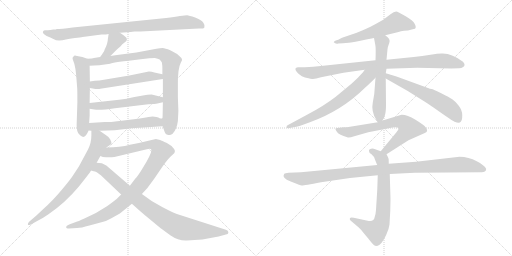
t = 0.00 s
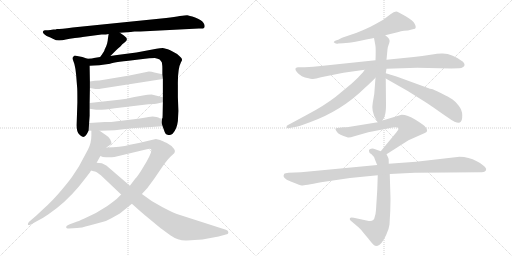
t = 2.98 s
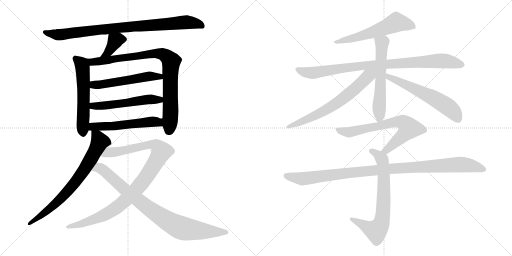
t = 5.96 s
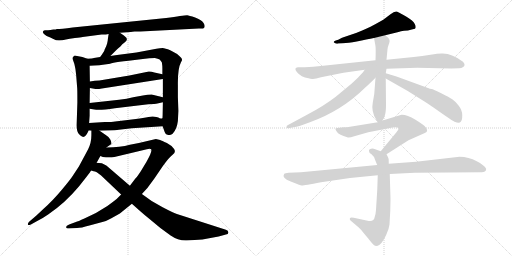
t = 8.94 s
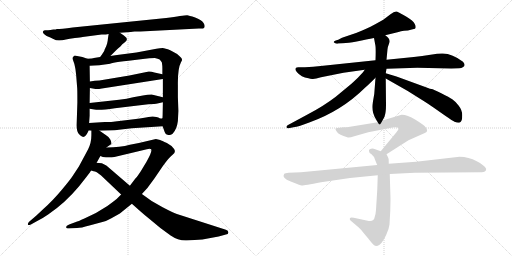
t = 11.93 s
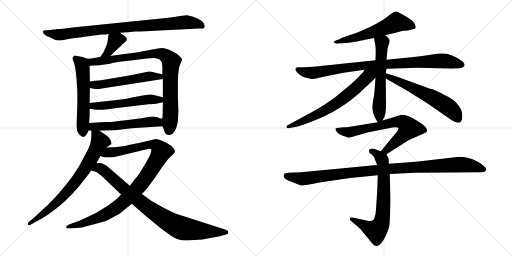
t = 14.91 s

The animated SVG that drew these frames (rendered in a browser with its animation timeline set to each time). Animation: 18 CSS @keyframes rules; one cycle of 14.91 s.

<svg version="1.1" viewBox="0 0 2048 1024" xmlns="http://www.w3.org/2000/svg">
  <g stroke="lightgray" stroke-dasharray="1,1" stroke-width="1" transform="scale(4, 4)">
    <line x1="0" y1="0" x2="256" y2="256"></line>
    <line x1="256" y1="0" x2="0" y2="256"></line>
    <line x1="128" y1="0" x2="128" y2="256"></line>
    <line x1="0" y1="128" x2="256" y2="128"></line>
    <line x1="256" y1="0" x2="512" y2="256"></line>
    <line x1="512" y1="0" x2="256" y2="256"></line>
    <line x1="384" y1="0" x2="384" y2="256"></line>
    <line x1="256" y1="128" x2="512" y2="128"></line>
  </g>
<g transform="scale(1, -1) translate(0, -850)">
   <style type="text/css">
    @keyframes keyframes0 {
      from {
       stroke: black;
       stroke-dashoffset: 892;
       stroke-width: 128;
       }
       74% {
       animation-timing-function: step-end;
       stroke: black;
       stroke-dashoffset: 0;
       stroke-width: 128;
       }
       to {
       stroke: black;
       stroke-width: 1024;
       }
       }
       #make-me-a-hanzi-animation-0 {
         animation: keyframes0 0.975911s both;
         animation-delay: 0.000000s;
         animation-timing-function: linear;
       }
    @keyframes keyframes1 {
      from {
       stroke: black;
       stroke-dashoffset: 375;
       stroke-width: 128;
       }
       55% {
       animation-timing-function: step-end;
       stroke: black;
       stroke-dashoffset: 0;
       stroke-width: 128;
       }
       to {
       stroke: black;
       stroke-width: 1024;
       }
       }
       #make-me-a-hanzi-animation-1 {
         animation: keyframes1 0.555176s both;
         animation-delay: 0.975911s;
         animation-timing-function: linear;
       }
    @keyframes keyframes2 {
      from {
       stroke: black;
       stroke-dashoffset: 570;
       stroke-width: 128;
       }
       65% {
       animation-timing-function: step-end;
       stroke: black;
       stroke-dashoffset: 0;
       stroke-width: 128;
       }
       to {
       stroke: black;
       stroke-width: 1024;
       }
       }
       #make-me-a-hanzi-animation-2 {
         animation: keyframes2 0.713867s both;
         animation-delay: 1.531087s;
         animation-timing-function: linear;
       }
    @keyframes keyframes3 {
      from {
       stroke: black;
       stroke-dashoffset: 878;
       stroke-width: 128;
       }
       74% {
       animation-timing-function: step-end;
       stroke: black;
       stroke-dashoffset: 0;
       stroke-width: 128;
       }
       to {
       stroke: black;
       stroke-width: 1024;
       }
       }
       #make-me-a-hanzi-animation-3 {
         animation: keyframes3 0.964518s both;
         animation-delay: 2.244954s;
         animation-timing-function: linear;
       }
    @keyframes keyframes4 {
      from {
       stroke: black;
       stroke-dashoffset: 540;
       stroke-width: 128;
       }
       64% {
       animation-timing-function: step-end;
       stroke: black;
       stroke-dashoffset: 0;
       stroke-width: 128;
       }
       to {
       stroke: black;
       stroke-width: 1024;
       }
       }
       #make-me-a-hanzi-animation-4 {
         animation: keyframes4 0.689453s both;
         animation-delay: 3.209472s;
         animation-timing-function: linear;
       }
    @keyframes keyframes5 {
      from {
       stroke: black;
       stroke-dashoffset: 542;
       stroke-width: 128;
       }
       64% {
       animation-timing-function: step-end;
       stroke: black;
       stroke-dashoffset: 0;
       stroke-width: 128;
       }
       to {
       stroke: black;
       stroke-width: 1024;
       }
       }
       #make-me-a-hanzi-animation-5 {
         animation: keyframes5 0.691081s both;
         animation-delay: 3.898925s;
         animation-timing-function: linear;
       }
    @keyframes keyframes6 {
      from {
       stroke: black;
       stroke-dashoffset: 545;
       stroke-width: 128;
       }
       64% {
       animation-timing-function: step-end;
       stroke: black;
       stroke-dashoffset: 0;
       stroke-width: 128;
       }
       to {
       stroke: black;
       stroke-width: 1024;
       }
       }
       #make-me-a-hanzi-animation-6 {
         animation: keyframes6 0.693522s both;
         animation-delay: 4.590006s;
         animation-timing-function: linear;
       }
    @keyframes keyframes7 {
      from {
       stroke: black;
       stroke-dashoffset: 741;
       stroke-width: 128;
       }
       71% {
       animation-timing-function: step-end;
       stroke: black;
       stroke-dashoffset: 0;
       stroke-width: 128;
       }
       to {
       stroke: black;
       stroke-width: 1024;
       }
       }
       #make-me-a-hanzi-animation-7 {
         animation: keyframes7 0.853027s both;
         animation-delay: 5.283528s;
         animation-timing-function: linear;
       }
    @keyframes keyframes8 {
      from {
       stroke: black;
       stroke-dashoffset: 1009;
       stroke-width: 128;
       }
       77% {
       animation-timing-function: step-end;
       stroke: black;
       stroke-dashoffset: 0;
       stroke-width: 128;
       }
       to {
       stroke: black;
       stroke-width: 1024;
       }
       }
       #make-me-a-hanzi-animation-8 {
         animation: keyframes8 1.071126s both;
         animation-delay: 6.136555s;
         animation-timing-function: linear;
       }
    @keyframes keyframes9 {
      from {
       stroke: black;
       stroke-dashoffset: 871;
       stroke-width: 128;
       }
       74% {
       animation-timing-function: step-end;
       stroke: black;
       stroke-dashoffset: 0;
       stroke-width: 128;
       }
       to {
       stroke: black;
       stroke-width: 1024;
       }
       }
       #make-me-a-hanzi-animation-9 {
         animation: keyframes9 0.958822s both;
         animation-delay: 7.207681s;
         animation-timing-function: linear;
       }
    @keyframes keyframes10 {
      from {
       stroke: black;
       stroke-dashoffset: 585;
       stroke-width: 128;
       }
       66% {
       animation-timing-function: step-end;
       stroke: black;
       stroke-dashoffset: 0;
       stroke-width: 128;
       }
       to {
       stroke: black;
       stroke-width: 1024;
       }
       }
       #make-me-a-hanzi-animation-10 {
         animation: keyframes10 0.726074s both;
         animation-delay: 8.166503s;
         animation-timing-function: linear;
       }
    @keyframes keyframes11 {
      from {
       stroke: black;
       stroke-dashoffset: 916;
       stroke-width: 128;
       }
       75% {
       animation-timing-function: step-end;
       stroke: black;
       stroke-dashoffset: 0;
       stroke-width: 128;
       }
       to {
       stroke: black;
       stroke-width: 1024;
       }
       }
       #make-me-a-hanzi-animation-11 {
         animation: keyframes11 0.995443s both;
         animation-delay: 8.892577s;
         animation-timing-function: linear;
       }
    @keyframes keyframes12 {
      from {
       stroke: black;
       stroke-dashoffset: 594;
       stroke-width: 128;
       }
       66% {
       animation-timing-function: step-end;
       stroke: black;
       stroke-dashoffset: 0;
       stroke-width: 128;
       }
       to {
       stroke: black;
       stroke-width: 1024;
       }
       }
       #make-me-a-hanzi-animation-12 {
         animation: keyframes12 0.733398s both;
         animation-delay: 9.888020s;
         animation-timing-function: linear;
       }
    @keyframes keyframes13 {
      from {
       stroke: black;
       stroke-dashoffset: 669;
       stroke-width: 128;
       }
       69% {
       animation-timing-function: step-end;
       stroke: black;
       stroke-dashoffset: 0;
       stroke-width: 128;
       }
       to {
       stroke: black;
       stroke-width: 1024;
       }
       }
       #make-me-a-hanzi-animation-13 {
         animation: keyframes13 0.794434s both;
         animation-delay: 10.621418s;
         animation-timing-function: linear;
       }
    @keyframes keyframes14 {
      from {
       stroke: black;
       stroke-dashoffset: 600;
       stroke-width: 128;
       }
       66% {
       animation-timing-function: step-end;
       stroke: black;
       stroke-dashoffset: 0;
       stroke-width: 128;
       }
       to {
       stroke: black;
       stroke-width: 1024;
       }
       }
       #make-me-a-hanzi-animation-14 {
         animation: keyframes14 0.738281s both;
         animation-delay: 11.415852s;
         animation-timing-function: linear;
       }
    @keyframes keyframes15 {
      from {
       stroke: black;
       stroke-dashoffset: 700;
       stroke-width: 128;
       }
       69% {
       animation-timing-function: step-end;
       stroke: black;
       stroke-dashoffset: 0;
       stroke-width: 128;
       }
       to {
       stroke: black;
       stroke-width: 1024;
       }
       }
       #make-me-a-hanzi-animation-15 {
         animation: keyframes15 0.819661s both;
         animation-delay: 12.154133s;
         animation-timing-function: linear;
       }
    @keyframes keyframes16 {
      from {
       stroke: black;
       stroke-dashoffset: 707;
       stroke-width: 128;
       }
       70% {
       animation-timing-function: step-end;
       stroke: black;
       stroke-dashoffset: 0;
       stroke-width: 128;
       }
       to {
       stroke: black;
       stroke-width: 1024;
       }
       }
       #make-me-a-hanzi-animation-16 {
         animation: keyframes16 0.825358s both;
         animation-delay: 12.973794s;
         animation-timing-function: linear;
       }
    @keyframes keyframes17 {
      from {
       stroke: black;
       stroke-dashoffset: 1053;
       stroke-width: 128;
       }
       77% {
       animation-timing-function: step-end;
       stroke: black;
       stroke-dashoffset: 0;
       stroke-width: 128;
       }
       to {
       stroke: black;
       stroke-width: 1024;
       }
       }
       #make-me-a-hanzi-animation-17 {
         animation: keyframes17 1.106934s both;
         animation-delay: 13.799152s;
         animation-timing-function: linear;
       }
</style>
<path d="M 479.5 719.5 L 523.5 722.5 Q 528.5 724.5 538.5 724.5 L 561.5 724.5 L 795.5 736.5 Q 812.5 733.5 817.5 740.5 Q 821.5 747.5 813.5 759.5 Q 805.5 771.5 780.5 780.5 Q 755.5 788.5 748.5 789.5 Q 741.5 789.5 719.5 786.5 Q 699.5 782.5 664.5 778.5 L 290.5 740.5 Q 243.5 734.5 227.5 734.5 Q 224.5 732.5 213.5 732.5 L 201.5 730.5 Q 185.5 728.5 180.5 729.5 Q 174.5 729.5 173.5 726.5 Q 165.5 719.5 186.5 706.5 Q 202.5 700.5 213.5 694.5 Q 223.5 688.5 236.5 688.5 Q 249.5 688.5 263.5 692.5 Q 276.5 696.5 299.5 698.5 Q 322.5 700.5 330.5 702.5 L 406.5 712.5 Q 426.5 712.5 434.5 714.5 L 479.5 719.5 Z" fill="lightgray"></path> 
<path d="M 441.5 626.5 L 459.5 644.5 Q 472.5 657.5 482.5 665.5 Q 487.5 674.5 499.5 681.5 Q 511.5 688.5 505.5 699.5 L 495.5 708.5 L 479.5 719.5 C 454.5 736.5 438.5 744.5 434.5 714.5 L 431.5 694.5 Q 431.5 689.5 428.5 676.5 Q 424.5 663.5 421.5 658.5 Q 418.5 653.5 417.5 648.5 Q 415.5 643.5 400.5 622.5 C 383.5 598.5 420.5 605.5 441.5 626.5 Z" fill="lightgray"></path> 
<path d="M 349.5 615.5 L 329.5 622.5 Q 310.5 625.5 303.5 627.5 Q 295.5 628.5 293.5 623.5 Q 288.5 619.5 290.5 614.5 L 297.5 594.5 Q 302.5 575.5 304.5 551.5 L 308.5 501.5 Q 309.5 495.5 309.5 441.5 L 306.5 349.5 Q 306.5 323.5 316.5 313.5 Q 326.5 302.5 332.5 302.5 Q 344.5 304.5 354.5 328.5 L 356.5 358.5 L 358.5 387.5 L 358.5 415.5 L 358.5 438.5 L 359.5 498.5 L 359.5 524.5 L 358.5 587.5 C 358.5 612.5 358.5 612.5 349.5 615.5 Z" fill="lightgray"></path> 
<path d="M 650.5 345.5 L 655.5 331.5 Q 659.5 318.5 662.5 315.5 Q 665.5 311.5 673.5 310.5 Q 681.5 308.5 690.5 315.5 Q 707.5 333.5 711.5 366.5 L 713.5 406.5 L 711.5 462.5 L 711.5 509.5 Q 710.5 576.5 723.5 600.5 L 728.5 610.5 Q 728.5 617.5 719.5 624.5 Q 708.5 636.5 697.5 640.5 Q 681.5 650.5 671.5 653.5 L 651.5 658.5 Q 640.5 658.5 625.5 655.5 L 545.5 640.5 L 491.5 633.5 Q 485.5 633.5 441.5 626.5 L 400.5 622.5 L 375.5 618.5 Q 370.5 616.5 349.5 615.5 C 319.5 613.5 328.5 585.5 358.5 587.5 L 376.5 588.5 Q 400.5 589.5 411.5 591.5 L 433.5 594.5 Q 435.5 594.5 454.5 599.5 Q 472.5 603.5 514.5 607.5 L 571.5 614.5 Q 598.5 618.5 619.5 618.5 Q 632.5 616.5 638.5 612.5 Q 645.5 604.5 647.5 600.5 Q 649.5 588.5 649.5 576.5 L 649.5 553.5 L 651.5 534.5 L 651.5 461.5 L 651.5 441.5 L 650.5 389.5 Q 650.5 376.5 648.5 376.5 C 646.5 357.5 646.5 357.5 650.5 345.5 Z" fill="lightgray"></path> 
<path d="M 359.5 498.5 L 376.5 495.5 Q 386.5 492.5 407.5 496.5 L 651.5 534.5 C 681.5 539.5 678.5 547.5 649.5 553.5 L 617.5 560.5 Q 606.5 564.5 595.5 564.5 Q 573.5 560.5 561.5 557.5 L 517.5 548.5 L 397.5 528.5 Q 379.5 528.5 359.5 524.5 C 329.5 519.5 329.5 503.5 359.5 498.5 Z" fill="lightgray"></path> 
<path d="M 358.5 415.5 L 377.5 412.5 Q 395.5 407.5 459.5 417.5 L 593.5 433.5 Q 621.5 434.5 629.5 436.5 L 651.5 441.5 C 680.5 448.5 680.5 454.5 651.5 461.5 L 606.5 472.5 Q 590.5 472.5 571.5 468.5 L 532.5 461.5 Q 508.5 454.5 476.5 451.5 L 358.5 438.5 C 328.5 435.5 328.5 420.5 358.5 415.5 Z" fill="lightgray"></path> 
<path d="M 354.5 328.5 L 365.5 327.5 L 398.5 327.5 L 431.5 328.5 Q 463.5 329.5 475.5 331.5 L 527.5 337.5 L 650.5 345.5 C 680.5 347.5 678.5 373.5 648.5 376.5 Q 646.5 375.5 638.5 377.5 Q 634.5 380.5 625.5 382.5 L 610.5 384.5 Q 607.5 384.5 583.5 380.5 Q 558.5 375.5 535.5 373.5 L 460.5 364.5 Q 448.5 362.5 419.5 362.5 L 356.5 358.5 C 326.5 356.5 324.5 331.5 354.5 328.5 Z" fill="lightgray"></path> 
<path d="M 365.5 327.5 L 365.5 309.5 Q 365.5 279.5 352.5 253.5 L 315.5 184.5 L 290.5 146.5 Q 282.5 133.5 246.5 90.5 Q 209.5 46.5 175.5 16.5 L 144.5 -12.5 L 116.5 -36.5 Q 110.5 -43.5 111.5 -47.5 Q 112.5 -51.5 123.5 -47.5 L 152.5 -31.5 Q 172.5 -21.5 192.5 -7.5 Q 260.5 38.5 315.5 104.5 L 345.5 142.5 Q 358.5 158.5 364.5 168.5 L 386.5 199.5 L 401.5 226.5 L 425.5 260.5 L 445.5 274.5 Q 447.5 281.5 440.5 293.5 Q 433.5 304.5 421.5 311.5 L 398.5 327.5 C 373.5 344.5 365.5 350.5 365.5 327.5 Z" fill="lightgray"></path> 
<path d="M 484.5 72.5 L 466.5 54.5 Q 451.5 42.5 429.5 26.5 L 383.5 -1.5 L 337.5 -23.5 Q 311.5 -35.5 303.5 -37.5 L 276.5 -47.5 Q 264.5 -52.5 264.5 -57.5 Q 264.5 -63.5 276.5 -63.5 L 308.5 -61.5 Q 323.5 -61.5 357.5 -51.5 L 409.5 -37.5 Q 426.5 -33.5 445.5 -22.5 L 479.5 -3.5 L 527.5 35.5 L 567.5 74.5 L 589.5 98.5 L 617.5 136.5 L 651.5 186.5 Q 677.5 222.5 691.5 232.5 Q 704.5 241.5 696.5 254.5 Q 688.5 267.5 667.5 278.5 Q 646.5 288.5 640.5 290.5 L 623.5 294.5 L 555.5 278.5 L 519.5 271.5 Q 481.5 260.5 425.5 260.5 C 395.5 259.5 372.5 233.5 401.5 226.5 L 411.5 222.5 Q 436.5 219.5 457.5 222.5 L 587.5 253.5 Q 601.5 256.5 604.5 253.5 Q 610.5 246.5 585.5 202.5 L 562.5 164.5 Q 548.5 143.5 541.5 136.5 L 519.5 107.5 L 484.5 72.5 Z" fill="lightgray"></path> 
<path d="M 364.5 168.5 L 374.5 165.5 Q 384.5 165.5 404.5 148.5 L 484.5 72.5 L 527.5 35.5 L 555.5 10.5 Q 574.5 -6.5 600.5 -27.5 L 641.5 -61.5 L 682.5 -91.5 Q 714.5 -113.5 747.5 -111.5 L 809.5 -107.5 L 874.5 -95.5 L 903.5 -87.5 Q 913.5 -86.5 913.5 -79.5 Q 913.5 -71.5 903.5 -68.5 L 707.5 -5.5 Q 696.5 -2.5 650.5 21.5 Q 603.5 45.5 567.5 74.5 L 519.5 107.5 L 426.5 187.5 Q 425.5 188.5 407.5 197.5 Q 395.5 199.5 386.5 199.5 C 356.5 202.5 335.5 176.5 364.5 168.5 Z" fill="lightgray"></path> 
<path d="M 1541.0 709.0 L 1594.0 722.0 Q 1603.0 726.0 1616.0 727.0 Q 1630.0 727.0 1651.0 733.0 L 1660.0 735.0 Q 1666.0 741.0 1659.0 754.0 Q 1653.0 767.0 1626.0 783.0 Q 1599.0 799.0 1593.0 801.0 Q 1583.0 810.0 1562.0 793.0 L 1533.0 771.0 Q 1503.0 754.0 1482.0 743.0 Q 1443.0 725.0 1427.0 719.0 L 1368.0 699.0 L 1353.0 691.0 L 1343.0 688.0 Q 1334.0 684.0 1335.0 681.0 Q 1342.0 673.0 1353.0 676.0 L 1372.0 677.0 Q 1392.0 678.0 1427.0 684.0 Q 1468.0 693.0 1496.0 698.0 L 1541.0 709.0 Z" fill="lightgray"></path> 
<path d="M 1546.0 575.0 L 1669.0 579.0 L 1805.0 576.0 L 1836.0 577.0 Q 1847.0 577.0 1851.0 581.0 Q 1865.0 588.0 1852.0 603.0 Q 1810.0 635.0 1771.0 636.0 Q 1756.0 637.0 1722.0 631.0 Q 1689.0 625.0 1655.0 622.0 L 1546.0 611.0 L 1502.0 609.0 L 1283.0 586.0 Q 1254.0 582.0 1220.0 581.0 L 1192.0 581.0 Q 1173.0 579.0 1188.0 561.0 Q 1204.0 542.0 1234.0 537.0 Q 1243.0 533.0 1252.0 534.0 Q 1262.0 535.0 1284.0 541.0 L 1374.0 559.0 L 1459.0 571.0 L 1546.0 575.0 Z" fill="lightgray"></path> 
<path d="M 1530.0 368.0 L 1538.0 383.0 Q 1544.0 400.0 1544.0 430.0 L 1543.0 536.0 L 1543.0 557.0 L 1546.0 575.0 L 1546.0 611.0 L 1550.0 653.0 Q 1550.0 660.0 1557.0 678.0 Q 1564.0 694.0 1541.0 709.0 C 1517.0 727.0 1491.0 727.0 1496.0 698.0 L 1501.0 671.0 Q 1504.0 660.0 1502.0 609.0 L 1502.0 539.0 L 1497.0 474.0 L 1491.0 439.0 Q 1484.0 405.0 1505.0 371.0 L 1511.0 361.0 C 1519.0 348.0 1519.0 348.0 1530.0 368.0 Z" fill="lightgray"></path> 
<path d="M 1459.0 571.0 L 1452.0 561.0 Q 1431.0 537.0 1407.0 516.0 L 1343.0 463.0 Q 1295.0 426.0 1230.0 392.0 L 1154.0 351.0 Q 1145.0 347.0 1146.0 342.0 Q 1147.0 336.0 1154.0 337.0 L 1179.0 342.0 Q 1188.0 342.0 1237.0 360.0 Q 1366.0 406.0 1460.0 499.0 Q 1470.0 507.0 1502.0 539.0 C 1536.0 573.0 1494.0 620.0 1459.0 571.0 Z" fill="lightgray"></path> 
<path d="M 1543.0 536.0 L 1631.0 486.0 L 1701.0 442.0 Q 1729.0 424.0 1741.0 415.0 L 1781.0 387.0 Q 1812.0 366.0 1818.0 363.0 Q 1838.0 356.0 1843.0 363.0 Q 1849.0 369.0 1849.0 389.0 Q 1849.0 409.0 1835.0 427.0 Q 1821.0 445.0 1809.0 453.0 Q 1798.0 461.0 1765.0 477.0 Q 1733.0 493.0 1726.0 494.0 Q 1720.0 495.0 1712.0 498.0 L 1586.0 544.0 Q 1561.0 551.0 1543.0 557.0 C 1514.0 566.0 1517.0 551.0 1543.0 536.0 Z" fill="lightgray"></path> 
<path d="M 1546.0 233.0 L 1634.0 289.0 L 1697.0 317.0 Q 1707.0 321.0 1708.0 325.0 Q 1710.0 329.0 1704.0 339.0 Q 1698.0 349.0 1662.0 371.0 Q 1627.0 392.0 1606.0 391.0 L 1530.0 368.0 L 1511.0 361.0 L 1400.0 343.0 Q 1387.0 341.0 1374.0 341.0 L 1358.0 339.0 Q 1345.0 339.0 1342.0 336.0 Q 1340.0 333.0 1348.0 322.0 Q 1356.0 310.0 1389.0 301.0 Q 1396.0 298.0 1417.0 305.0 L 1473.0 321.0 L 1555.0 337.0 Q 1591.0 345.0 1594.0 336.0 Q 1595.0 333.0 1585.0 320.0 L 1523.0 245.0 C 1504.0 222.0 1521.0 217.0 1546.0 233.0 Z" fill="lightgray"></path> 
<path d="M 1555.0 195.0 Q 1555.0 214.0 1554.0 216.0 Q 1554.0 217.0 1546.0 233.0 C 1544.0 238.0 1544.0 238.0 1523.0 245.0 L 1498.0 254.0 Q 1493.0 257.0 1484.0 255.0 Q 1473.0 253.0 1477.0 242.0 Q 1476.0 239.0 1486.0 233.0 Q 1495.0 227.0 1501.0 209.0 Q 1508.0 191.0 1509.0 190.0 L 1511.0 149.0 L 1509.0 90.0 L 1504.0 11.0 Q 1503.0 -6.0 1499.0 -17.0 Q 1496.0 -37.0 1475.0 -34.0 L 1415.0 -21.0 Q 1401.0 -18.0 1400.0 -23.0 Q 1396.0 -28.0 1408.0 -37.0 L 1435.0 -60.0 Q 1446.0 -70.0 1452.0 -79.0 L 1473.0 -104.0 Q 1487.0 -122.0 1493.0 -128.0 Q 1499.0 -134.0 1508.0 -134.0 Q 1526.0 -131.0 1545.0 -89.0 Q 1556.0 -66.0 1558.0 -48.0 Q 1562.0 5.0 1562.0 55.0 L 1559.0 154.0 L 1555.0 195.0 Z" fill="lightgray"></path> 
<path d="M 1838.0 223.0 L 1664.0 203.0 L 1555.0 195.0 L 1509.0 190.0 L 1204.0 161.0 L 1154.0 159.0 Q 1140.0 158.0 1137.0 155.0 Q 1125.0 138.0 1163.0 124.0 L 1196.0 111.0 Q 1203.0 108.0 1207.0 108.0 Q 1212.0 107.0 1284.0 121.0 L 1400.0 138.0 L 1511.0 149.0 L 1559.0 154.0 L 1659.0 159.0 L 1927.0 161.0 Q 1943.0 163.0 1944.0 170.0 Q 1947.0 177.0 1933.0 188.0 Q 1920.0 199.0 1907.0 205.0 Q 1875.0 223.0 1838.0 223.0 Z" fill="lightgray"></path> 
      <clipPath id="make-me-a-hanzi-clip-0">
      <path d="M 479.5 719.5 L 523.5 722.5 Q 528.5 724.5 538.5 724.5 L 561.5 724.5 L 795.5 736.5 Q 812.5 733.5 817.5 740.5 Q 821.5 747.5 813.5 759.5 Q 805.5 771.5 780.5 780.5 Q 755.5 788.5 748.5 789.5 Q 741.5 789.5 719.5 786.5 Q 699.5 782.5 664.5 778.5 L 290.5 740.5 Q 243.5 734.5 227.5 734.5 Q 224.5 732.5 213.5 732.5 L 201.5 730.5 Q 185.5 728.5 180.5 729.5 Q 174.5 729.5 173.5 726.5 Q 165.5 719.5 186.5 706.5 Q 202.5 700.5 213.5 694.5 Q 223.5 688.5 236.5 688.5 Q 249.5 688.5 263.5 692.5 Q 276.5 696.5 299.5 698.5 Q 322.5 700.5 330.5 702.5 L 406.5 712.5 Q 426.5 712.5 434.5 714.5 L 479.5 719.5 Z" fill="lightgray"></path>
      </clipPath>
      <path clip-path="url(#make-me-a-hanzi-clip-0)" d="M 179.5 721.5 L 241.5 711.5 L 409.5 733.5 L 731.5 761.5 L 779.5 758.5 L 809.5 745.5 " fill="none" id="make-me-a-hanzi-animation-0" stroke-dasharray="764 1528" stroke-linecap="round"></path>

      <clipPath id="make-me-a-hanzi-clip-1">
      <path d="M 441.5 626.5 L 459.5 644.5 Q 472.5 657.5 482.5 665.5 Q 487.5 674.5 499.5 681.5 Q 511.5 688.5 505.5 699.5 L 495.5 708.5 L 479.5 719.5 C 454.5 736.5 438.5 744.5 434.5 714.5 L 431.5 694.5 Q 431.5 689.5 428.5 676.5 Q 424.5 663.5 421.5 658.5 Q 418.5 653.5 417.5 648.5 Q 415.5 643.5 400.5 622.5 C 383.5 598.5 420.5 605.5 441.5 626.5 Z" fill="lightgray"></path>
      </clipPath>
      <path clip-path="url(#make-me-a-hanzi-clip-1)" d="M 495.5 692.5 L 472.5 693.5 L 461.5 687.5 L 433.5 641.5 L 406.5 630.5 " fill="none" id="make-me-a-hanzi-animation-1" stroke-dasharray="247 494" stroke-linecap="round"></path>

      <clipPath id="make-me-a-hanzi-clip-2">
      <path d="M 349.5 615.5 L 329.5 622.5 Q 310.5 625.5 303.5 627.5 Q 295.5 628.5 293.5 623.5 Q 288.5 619.5 290.5 614.5 L 297.5 594.5 Q 302.5 575.5 304.5 551.5 L 308.5 501.5 Q 309.5 495.5 309.5 441.5 L 306.5 349.5 Q 306.5 323.5 316.5 313.5 Q 326.5 302.5 332.5 302.5 Q 344.5 304.5 354.5 328.5 L 356.5 358.5 L 358.5 387.5 L 358.5 415.5 L 358.5 438.5 L 359.5 498.5 L 359.5 524.5 L 358.5 587.5 C 358.5 612.5 358.5 612.5 349.5 615.5 Z" fill="lightgray"></path>
      </clipPath>
      <path clip-path="url(#make-me-a-hanzi-clip-2)" d="M 302.5 615.5 L 329.5 585.5 L 334.5 505.5 L 332.5 312.5 " fill="none" id="make-me-a-hanzi-animation-2" stroke-dasharray="442 884" stroke-linecap="round"></path>

      <clipPath id="make-me-a-hanzi-clip-3">
      <path d="M 650.5 345.5 L 655.5 331.5 Q 659.5 318.5 662.5 315.5 Q 665.5 311.5 673.5 310.5 Q 681.5 308.5 690.5 315.5 Q 707.5 333.5 711.5 366.5 L 713.5 406.5 L 711.5 462.5 L 711.5 509.5 Q 710.5 576.5 723.5 600.5 L 728.5 610.5 Q 728.5 617.5 719.5 624.5 Q 708.5 636.5 697.5 640.5 Q 681.5 650.5 671.5 653.5 L 651.5 658.5 Q 640.5 658.5 625.5 655.5 L 545.5 640.5 L 491.5 633.5 Q 485.5 633.5 441.5 626.5 L 400.5 622.5 L 375.5 618.5 Q 370.5 616.5 349.5 615.5 C 319.5 613.5 328.5 585.5 358.5 587.5 L 376.5 588.5 Q 400.5 589.5 411.5 591.5 L 433.5 594.5 Q 435.5 594.5 454.5 599.5 Q 472.5 603.5 514.5 607.5 L 571.5 614.5 Q 598.5 618.5 619.5 618.5 Q 632.5 616.5 638.5 612.5 Q 645.5 604.5 647.5 600.5 Q 649.5 588.5 649.5 576.5 L 649.5 553.5 L 651.5 534.5 L 651.5 461.5 L 651.5 441.5 L 650.5 389.5 Q 650.5 376.5 648.5 376.5 C 646.5 357.5 646.5 357.5 650.5 345.5 Z" fill="lightgray"></path>
      </clipPath>
      <path clip-path="url(#make-me-a-hanzi-clip-3)" d="M 358.5 610.5 L 368.5 602.5 L 622.5 637.5 L 650.5 633.5 L 674.5 617.5 L 684.5 605.5 L 684.5 594.5 L 682.5 401.5 L 673.5 325.5 " fill="none" id="make-me-a-hanzi-animation-3" stroke-dasharray="750 1500" stroke-linecap="round"></path>

      <clipPath id="make-me-a-hanzi-clip-4">
      <path d="M 359.5 498.5 L 376.5 495.5 Q 386.5 492.5 407.5 496.5 L 651.5 534.5 C 681.5 539.5 678.5 547.5 649.5 553.5 L 617.5 560.5 Q 606.5 564.5 595.5 564.5 Q 573.5 560.5 561.5 557.5 L 517.5 548.5 L 397.5 528.5 Q 379.5 528.5 359.5 524.5 C 329.5 519.5 329.5 503.5 359.5 498.5 Z" fill="lightgray"></path>
      </clipPath>
      <path clip-path="url(#make-me-a-hanzi-clip-4)" d="M 365.5 505.5 L 599.5 545.5 L 638.5 543.5 L 643.5 538.5 " fill="none" id="make-me-a-hanzi-animation-4" stroke-dasharray="412 824" stroke-linecap="round"></path>

      <clipPath id="make-me-a-hanzi-clip-5">
      <path d="M 358.5 415.5 L 377.5 412.5 Q 395.5 407.5 459.5 417.5 L 593.5 433.5 Q 621.5 434.5 629.5 436.5 L 651.5 441.5 C 680.5 448.5 680.5 454.5 651.5 461.5 L 606.5 472.5 Q 590.5 472.5 571.5 468.5 L 532.5 461.5 Q 508.5 454.5 476.5 451.5 L 358.5 438.5 C 328.5 435.5 328.5 420.5 358.5 415.5 Z" fill="lightgray"></path>
      </clipPath>
      <path clip-path="url(#make-me-a-hanzi-clip-5)" d="M 364.5 421.5 L 371.5 426.5 L 447.5 430.5 L 591.5 452.5 L 638.5 452.5 L 644.5 446.5 " fill="none" id="make-me-a-hanzi-animation-5" stroke-dasharray="414 828" stroke-linecap="round"></path>

      <clipPath id="make-me-a-hanzi-clip-6">
      <path d="M 354.5 328.5 L 365.5 327.5 L 398.5 327.5 L 431.5 328.5 Q 463.5 329.5 475.5 331.5 L 527.5 337.5 L 650.5 345.5 C 680.5 347.5 678.5 373.5 648.5 376.5 Q 646.5 375.5 638.5 377.5 Q 634.5 380.5 625.5 382.5 L 610.5 384.5 Q 607.5 384.5 583.5 380.5 Q 558.5 375.5 535.5 373.5 L 460.5 364.5 Q 448.5 362.5 419.5 362.5 L 356.5 358.5 C 326.5 356.5 324.5 331.5 354.5 328.5 Z" fill="lightgray"></path>
      </clipPath>
      <path clip-path="url(#make-me-a-hanzi-clip-6)" d="M 360.5 335.5 L 381.5 344.5 L 440.5 344.5 L 615.5 364.5 L 632.5 361.5 L 642.5 352.5 " fill="none" id="make-me-a-hanzi-animation-6" stroke-dasharray="417 834" stroke-linecap="round"></path>

      <clipPath id="make-me-a-hanzi-clip-7">
      <path d="M 365.5 327.5 L 365.5 309.5 Q 365.5 279.5 352.5 253.5 L 315.5 184.5 L 290.5 146.5 Q 282.5 133.5 246.5 90.5 Q 209.5 46.5 175.5 16.5 L 144.5 -12.5 L 116.5 -36.5 Q 110.5 -43.5 111.5 -47.5 Q 112.5 -51.5 123.5 -47.5 L 152.5 -31.5 Q 172.5 -21.5 192.5 -7.5 Q 260.5 38.5 315.5 104.5 L 345.5 142.5 Q 358.5 158.5 364.5 168.5 L 386.5 199.5 L 401.5 226.5 L 425.5 260.5 L 445.5 274.5 Q 447.5 281.5 440.5 293.5 Q 433.5 304.5 421.5 311.5 L 398.5 327.5 C 373.5 344.5 365.5 350.5 365.5 327.5 Z" fill="lightgray"></path>
      </clipPath>
      <path clip-path="url(#make-me-a-hanzi-clip-7)" d="M 371.5 323.5 L 390.5 300.5 L 397.5 281.5 L 330.5 162.5 L 244.5 57.5 L 190.5 8.5 L 117.5 -43.5 " fill="none" id="make-me-a-hanzi-animation-7" stroke-dasharray="613 1226" stroke-linecap="round"></path>

      <clipPath id="make-me-a-hanzi-clip-8">
      <path d="M 484.5 72.5 L 466.5 54.5 Q 451.5 42.5 429.5 26.5 L 383.5 -1.5 L 337.5 -23.5 Q 311.5 -35.5 303.5 -37.5 L 276.5 -47.5 Q 264.5 -52.5 264.5 -57.5 Q 264.5 -63.5 276.5 -63.5 L 308.5 -61.5 Q 323.5 -61.5 357.5 -51.5 L 409.5 -37.5 Q 426.5 -33.5 445.5 -22.5 L 479.5 -3.5 L 527.5 35.5 L 567.5 74.5 L 589.5 98.5 L 617.5 136.5 L 651.5 186.5 Q 677.5 222.5 691.5 232.5 Q 704.5 241.5 696.5 254.5 Q 688.5 267.5 667.5 278.5 Q 646.5 288.5 640.5 290.5 L 623.5 294.5 L 555.5 278.5 L 519.5 271.5 Q 481.5 260.5 425.5 260.5 C 395.5 259.5 372.5 233.5 401.5 226.5 L 411.5 222.5 Q 436.5 219.5 457.5 222.5 L 587.5 253.5 Q 601.5 256.5 604.5 253.5 Q 610.5 246.5 585.5 202.5 L 562.5 164.5 Q 548.5 143.5 541.5 136.5 L 519.5 107.5 L 484.5 72.5 Z" fill="lightgray"></path>
      </clipPath>
      <path clip-path="url(#make-me-a-hanzi-clip-8)" d="M 408.5 229.5 L 436.5 241.5 L 460.5 241.5 L 607.5 272.5 L 622.5 270.5 L 645.5 244.5 L 570.5 122.5 L 481.5 31.5 L 397.5 -18.5 L 331.5 -43.5 L 273.5 -55.5 " fill="none" id="make-me-a-hanzi-animation-8" stroke-dasharray="881 1762" stroke-linecap="round"></path>

      <clipPath id="make-me-a-hanzi-clip-9">
      <path d="M 364.5 168.5 L 374.5 165.5 Q 384.5 165.5 404.5 148.5 L 484.5 72.5 L 527.5 35.5 L 555.5 10.5 Q 574.5 -6.5 600.5 -27.5 L 641.5 -61.5 L 682.5 -91.5 Q 714.5 -113.5 747.5 -111.5 L 809.5 -107.5 L 874.5 -95.5 L 903.5 -87.5 Q 913.5 -86.5 913.5 -79.5 Q 913.5 -71.5 903.5 -68.5 L 707.5 -5.5 Q 696.5 -2.5 650.5 21.5 Q 603.5 45.5 567.5 74.5 L 519.5 107.5 L 426.5 187.5 Q 425.5 188.5 407.5 197.5 Q 395.5 199.5 386.5 199.5 C 356.5 202.5 335.5 176.5 364.5 168.5 Z" fill="lightgray"></path>
      </clipPath>
      <path clip-path="url(#make-me-a-hanzi-clip-9)" d="M 370.5 171.5 L 405.5 175.5 L 579.5 28.5 L 703.5 -51.5 L 741.5 -65.5 L 904.5 -77.5 " fill="none" id="make-me-a-hanzi-animation-9" stroke-dasharray="743 1486" stroke-linecap="round"></path>

      <clipPath id="make-me-a-hanzi-clip-10">
      <path d="M 1541.0 709.0 L 1594.0 722.0 Q 1603.0 726.0 1616.0 727.0 Q 1630.0 727.0 1651.0 733.0 L 1660.0 735.0 Q 1666.0 741.0 1659.0 754.0 Q 1653.0 767.0 1626.0 783.0 Q 1599.0 799.0 1593.0 801.0 Q 1583.0 810.0 1562.0 793.0 L 1533.0 771.0 Q 1503.0 754.0 1482.0 743.0 Q 1443.0 725.0 1427.0 719.0 L 1368.0 699.0 L 1353.0 691.0 L 1343.0 688.0 Q 1334.0 684.0 1335.0 681.0 Q 1342.0 673.0 1353.0 676.0 L 1372.0 677.0 Q 1392.0 678.0 1427.0 684.0 Q 1468.0 693.0 1496.0 698.0 L 1541.0 709.0 Z" fill="lightgray"></path>
      </clipPath>
      <path clip-path="url(#make-me-a-hanzi-clip-10)" d="M 1654.0 742.0 L 1633.0 752.0 L 1585.0 761.0 L 1447.0 706.0 L 1341.0 682.0 " fill="none" id="make-me-a-hanzi-animation-10" stroke-dasharray="457 914" stroke-linecap="round"></path>

      <clipPath id="make-me-a-hanzi-clip-11">
      <path d="M 1546.0 575.0 L 1669.0 579.0 L 1805.0 576.0 L 1836.0 577.0 Q 1847.0 577.0 1851.0 581.0 Q 1865.0 588.0 1852.0 603.0 Q 1810.0 635.0 1771.0 636.0 Q 1756.0 637.0 1722.0 631.0 Q 1689.0 625.0 1655.0 622.0 L 1546.0 611.0 L 1502.0 609.0 L 1283.0 586.0 Q 1254.0 582.0 1220.0 581.0 L 1192.0 581.0 Q 1173.0 579.0 1188.0 561.0 Q 1204.0 542.0 1234.0 537.0 Q 1243.0 533.0 1252.0 534.0 Q 1262.0 535.0 1284.0 541.0 L 1374.0 559.0 L 1459.0 571.0 L 1546.0 575.0 Z" fill="lightgray"></path>
      </clipPath>
      <path clip-path="url(#make-me-a-hanzi-clip-11)" d="M 1191.0 571.0 L 1252.0 558.0 L 1449.0 587.0 L 1759.0 607.0 L 1846.0 592.0 " fill="none" id="make-me-a-hanzi-animation-11" stroke-dasharray="788 1576" stroke-linecap="round"></path>

      <clipPath id="make-me-a-hanzi-clip-12">
      <path d="M 1530.0 368.0 L 1538.0 383.0 Q 1544.0 400.0 1544.0 430.0 L 1543.0 536.0 L 1543.0 557.0 L 1546.0 575.0 L 1546.0 611.0 L 1550.0 653.0 Q 1550.0 660.0 1557.0 678.0 Q 1564.0 694.0 1541.0 709.0 C 1517.0 727.0 1491.0 727.0 1496.0 698.0 L 1501.0 671.0 Q 1504.0 660.0 1502.0 609.0 L 1502.0 539.0 L 1497.0 474.0 L 1491.0 439.0 Q 1484.0 405.0 1505.0 371.0 L 1511.0 361.0 C 1519.0 348.0 1519.0 348.0 1530.0 368.0 Z" fill="lightgray"></path>
      </clipPath>
      <path clip-path="url(#make-me-a-hanzi-clip-12)" d="M 1505.0 693.0 L 1528.0 678.0 L 1518.0 381.0 L 1513.0 369.0 " fill="none" id="make-me-a-hanzi-animation-12" stroke-dasharray="466 932" stroke-linecap="round"></path>

      <clipPath id="make-me-a-hanzi-clip-13">
      <path d="M 1459.0 571.0 L 1452.0 561.0 Q 1431.0 537.0 1407.0 516.0 L 1343.0 463.0 Q 1295.0 426.0 1230.0 392.0 L 1154.0 351.0 Q 1145.0 347.0 1146.0 342.0 Q 1147.0 336.0 1154.0 337.0 L 1179.0 342.0 Q 1188.0 342.0 1237.0 360.0 Q 1366.0 406.0 1460.0 499.0 Q 1470.0 507.0 1502.0 539.0 C 1536.0 573.0 1494.0 620.0 1459.0 571.0 Z" fill="lightgray"></path>
      </clipPath>
      <path clip-path="url(#make-me-a-hanzi-clip-13)" d="M 1495.0 567.0 L 1416.0 491.0 L 1346.0 436.0 L 1222.0 368.0 L 1153.0 344.0 " fill="none" id="make-me-a-hanzi-animation-13" stroke-dasharray="541 1082" stroke-linecap="round"></path>

      <clipPath id="make-me-a-hanzi-clip-14">
      <path d="M 1543.0 536.0 L 1631.0 486.0 L 1701.0 442.0 Q 1729.0 424.0 1741.0 415.0 L 1781.0 387.0 Q 1812.0 366.0 1818.0 363.0 Q 1838.0 356.0 1843.0 363.0 Q 1849.0 369.0 1849.0 389.0 Q 1849.0 409.0 1835.0 427.0 Q 1821.0 445.0 1809.0 453.0 Q 1798.0 461.0 1765.0 477.0 Q 1733.0 493.0 1726.0 494.0 Q 1720.0 495.0 1712.0 498.0 L 1586.0 544.0 Q 1561.0 551.0 1543.0 557.0 C 1514.0 566.0 1517.0 551.0 1543.0 536.0 Z" fill="lightgray"></path>
      </clipPath>
      <path clip-path="url(#make-me-a-hanzi-clip-14)" d="M 1548.0 552.0 L 1554.0 541.0 L 1669.0 490.0 L 1776.0 433.0 L 1818.0 398.0 L 1834.0 373.0 " fill="none" id="make-me-a-hanzi-animation-14" stroke-dasharray="472 944" stroke-linecap="round"></path>

      <clipPath id="make-me-a-hanzi-clip-15">
      <path d="M 1546.0 233.0 L 1634.0 289.0 L 1697.0 317.0 Q 1707.0 321.0 1708.0 325.0 Q 1710.0 329.0 1704.0 339.0 Q 1698.0 349.0 1662.0 371.0 Q 1627.0 392.0 1606.0 391.0 L 1530.0 368.0 L 1511.0 361.0 L 1400.0 343.0 Q 1387.0 341.0 1374.0 341.0 L 1358.0 339.0 Q 1345.0 339.0 1342.0 336.0 Q 1340.0 333.0 1348.0 322.0 Q 1356.0 310.0 1389.0 301.0 Q 1396.0 298.0 1417.0 305.0 L 1473.0 321.0 L 1555.0 337.0 Q 1591.0 345.0 1594.0 336.0 Q 1595.0 333.0 1585.0 320.0 L 1523.0 245.0 C 1504.0 222.0 1521.0 217.0 1546.0 233.0 Z" fill="lightgray"></path>
      </clipPath>
      <path clip-path="url(#make-me-a-hanzi-clip-15)" d="M 1348.0 330.0 L 1403.0 322.0 L 1590.0 363.0 L 1625.0 352.0 L 1636.0 335.0 L 1626.0 323.0 L 1546.0 249.0 L 1531.0 247.0 " fill="none" id="make-me-a-hanzi-animation-15" stroke-dasharray="572 1144" stroke-linecap="round"></path>

      <clipPath id="make-me-a-hanzi-clip-16">
      <path d="M 1555.0 195.0 Q 1555.0 214.0 1554.0 216.0 Q 1554.0 217.0 1546.0 233.0 C 1544.0 238.0 1544.0 238.0 1523.0 245.0 L 1498.0 254.0 Q 1493.0 257.0 1484.0 255.0 Q 1473.0 253.0 1477.0 242.0 Q 1476.0 239.0 1486.0 233.0 Q 1495.0 227.0 1501.0 209.0 Q 1508.0 191.0 1509.0 190.0 L 1511.0 149.0 L 1509.0 90.0 L 1504.0 11.0 Q 1503.0 -6.0 1499.0 -17.0 Q 1496.0 -37.0 1475.0 -34.0 L 1415.0 -21.0 Q 1401.0 -18.0 1400.0 -23.0 Q 1396.0 -28.0 1408.0 -37.0 L 1435.0 -60.0 Q 1446.0 -70.0 1452.0 -79.0 L 1473.0 -104.0 Q 1487.0 -122.0 1493.0 -128.0 Q 1499.0 -134.0 1508.0 -134.0 Q 1526.0 -131.0 1545.0 -89.0 Q 1556.0 -66.0 1558.0 -48.0 Q 1562.0 5.0 1562.0 55.0 L 1559.0 154.0 L 1555.0 195.0 Z" fill="lightgray"></path>
      </clipPath>
      <path clip-path="url(#make-me-a-hanzi-clip-16)" d="M 1488.0 244.0 L 1511.0 231.0 L 1531.0 202.0 L 1535.0 61.0 L 1532.0 -9.0 L 1523.0 -48.0 L 1502.0 -73.0 L 1408.0 -26.0 " fill="none" id="make-me-a-hanzi-animation-16" stroke-dasharray="579 1158" stroke-linecap="round"></path>

      <clipPath id="make-me-a-hanzi-clip-17">
      <path d="M 1838.0 223.0 L 1664.0 203.0 L 1555.0 195.0 L 1509.0 190.0 L 1204.0 161.0 L 1154.0 159.0 Q 1140.0 158.0 1137.0 155.0 Q 1125.0 138.0 1163.0 124.0 L 1196.0 111.0 Q 1203.0 108.0 1207.0 108.0 Q 1212.0 107.0 1284.0 121.0 L 1400.0 138.0 L 1511.0 149.0 L 1559.0 154.0 L 1659.0 159.0 L 1927.0 161.0 Q 1943.0 163.0 1944.0 170.0 Q 1947.0 177.0 1933.0 188.0 Q 1920.0 199.0 1907.0 205.0 Q 1875.0 223.0 1838.0 223.0 Z" fill="lightgray"></path>
      </clipPath>
      <path clip-path="url(#make-me-a-hanzi-clip-17)" d="M 1144.0 148.0 L 1213.0 135.0 L 1534.0 173.0 L 1834.0 192.0 L 1878.0 189.0 L 1935.0 173.0 " fill="none" id="make-me-a-hanzi-animation-17" stroke-dasharray="925 1850" stroke-linecap="round"></path>

</g>
</svg>
